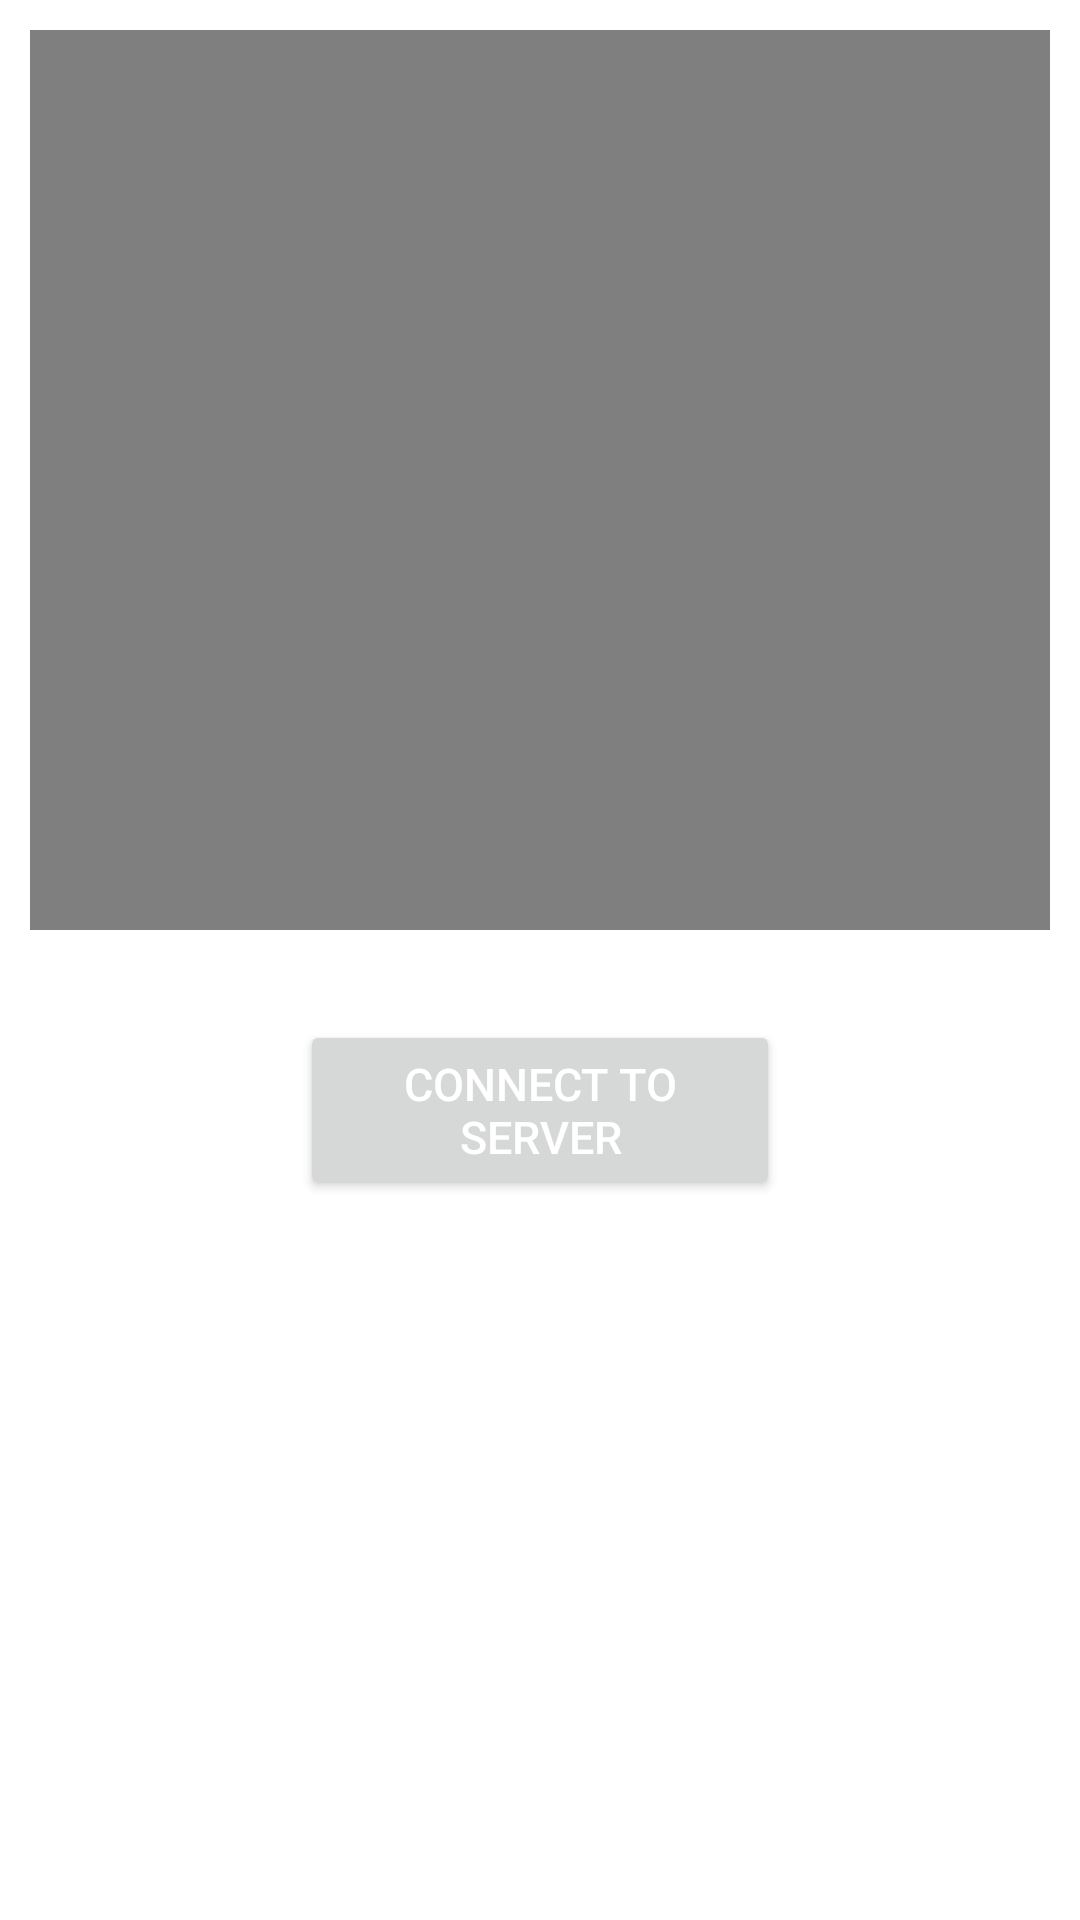

Layout XML and referenced resources for this Android screen:
<!-- AndroidManifest.xml: application theme Theme.Varx -->
<!-- res/layout/activity_live_view.xml -->
<?xml version="1.0" encoding="utf-8"?>
<LinearLayout xmlns:android="http://schemas.android.com/apk/res/android"
    xmlns:app="http://schemas.android.com/apk/res-auto"
    xmlns:tools="http://schemas.android.com/tools"
    android:layout_width="match_parent"
    android:layout_height="match_parent"
    android:orientation="vertical"
    android:layout_margin="10dp"
    tools:context=".LiveViewActivity">

    <VideoView
        android:layout_width="match_parent"
        android:layout_height="300dp"
        android:layout_margin="10dp"/>

    <Button
        android:id="@+id/connect_server"
        android:foreground="?android:attr/selectableItemBackground"
        android:clickable="true"
        android:layout_width="@dimen/button_width"
        android:layout_height="@dimen/button_height"
        android:layout_margin="20dp"
        android:layout_gravity="center"
        android:text="Connect To Server"
        android:textSize="15dp"
        android:textColor="@color/white"/>
</LinearLayout>
<!-- resources referenced by this layout -->
<resources>
  <color name="white">#FFFFFFFF</color>
  <dimen name="button_height">60dp</dimen>
  <dimen name="button_width">160dp</dimen>
  <style name="Theme.Varx" parent="Theme.MaterialComponents.DayNight.DarkActionBar">
          
          <item name="colorPrimary">@color/purple_500</item>
          <item name="colorPrimaryVariant">@color/purple_700</item>
          <item name="colorOnPrimary">@color/white</item>
          
          <item name="colorSecondary">@color/teal_200</item>
          <item name="colorSecondaryVariant">@color/teal_700</item>
          <item name="colorOnSecondary">@color/black</item>
          
          <item name="android:statusBarColor" tools:targetApi="l">?attr/colorPrimaryVariant</item>
          
      </style>
  <color name="purple_500">#FF6200EE</color>
  <color name="purple_700">#FF3700B3</color>
  <color name="teal_200">#FF03DAC5</color>
  <color name="teal_700">#FF018786</color>
  <color name="black">#FF000000</color>
</resources>
